Labelled photos from "LES3BDD", an image-classification folder in lyndachaouchi/Ultrasound-imaging-classifications-of-Thyroid-nodules. The possible labels are: benin, malin.

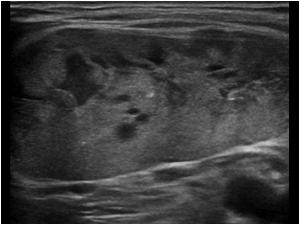
Label: malin

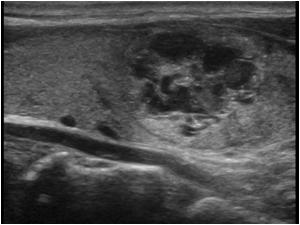
Label: benin

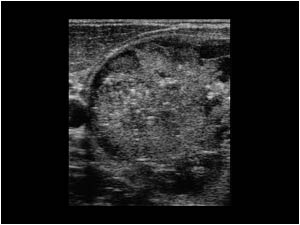
Label: malin

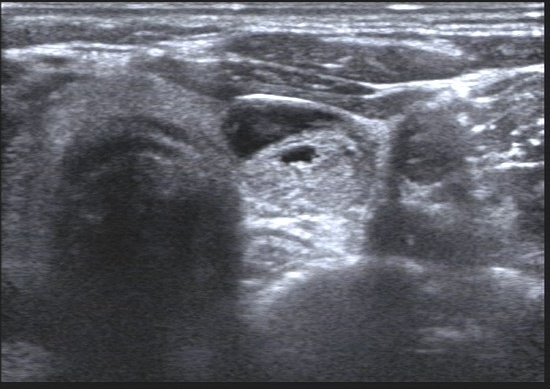
Label: benin

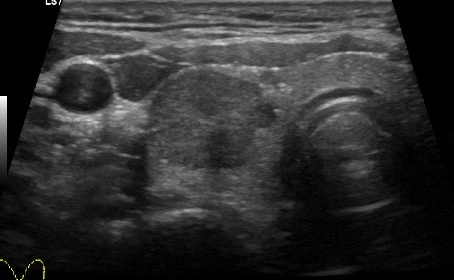
Label: malin

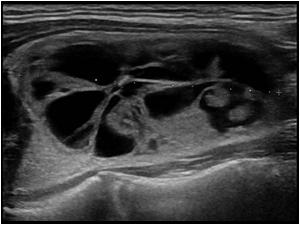
Label: benin
